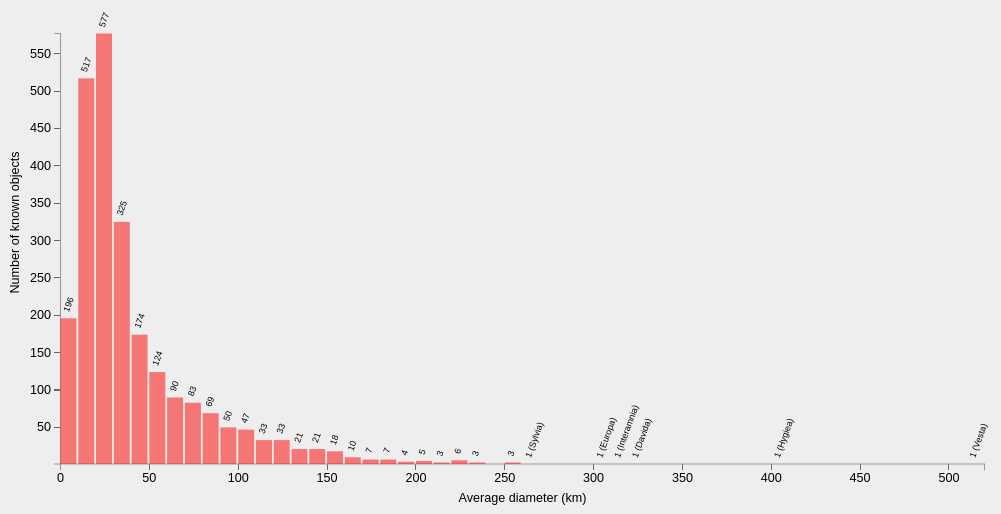
D3 v3 page, settled after 360 driven frames (6 s of simulated time); the page loaded 1 data file(s).


    var svgWidth = 960,
            svgHeight = 500;
    var margin = {top: 10, right: 30, bottom: 30, left: 50};
    width = svgWidth - margin.left - margin.right,
            height = svgHeight - margin.top - margin.bottom;

    var dimensions = {
        height: "100%",
        width: "100%",
    };

    var viewBox = {
        viewBox: "0 0 " + svgWidth + " " + svgHeight
    };

    var xScale = d3.scale.linear()
            .range([0, width]);
    var yScale = d3.scale.linear()
            .range([height, 50]);

    var xAxis = d3.svg.axis()
            .scale(xScale)
            .orient("bottom");
    var yAxis = d3.svg.axis()
            .scale(yScale)
            .orient("left");

    var dataset;

    var histograms = function (datasets) {

        if (dataset == datasets.asteroids) {
            dataset = datasets.tnos;
            d3.select("h1").html("Average diameters of "+dataset.length+" Kuiper belt objects");
        } else {
            dataset = datasets.asteroids;
            d3.select("h1").html("Average diameters of "+dataset.length+" main asteroid belt objects");
        }

        var thresholds = d3.range(0, d3.max(dataset, function (d) {
            return d.diameterKm;
        }), 10);

        var histogram = d3.layout.histogram()
                .value(function (d) {
                    return d.diameterKm;
                })
                .bins(thresholds);

        var data = histogram(dataset);

        xScale.domain([0, d3.max(thresholds)]);
        yScale.domain([1, d3.max(data, function (d) {
            return d.length;
        })]);

        var svg = d3.select("body")
                .append("div").attr(dimensions)
                .append("svg").attr(viewBox)

        var defs = svg.append("defs");

        svg.on("click", function () {
            d3.select("body").selectAll("div").remove();
            histograms(datasets)
        });

        svg.append("g")
                .attr("id", "x")
                .attr("transform", "translate(" + margin.left + "," + height + ")")
                .call(xAxis);

        svg.append("g")
                .attr("id", "y")
                .attr("transform", "translate(" + margin.left + "," + 0 + ")")
                .call(yAxis);

        svg.select("#x")
                .append("text").attr("class", "scale")
                .text("Average diameter (km)")
                .attr("transform", "translate(" + width / 2 + "," + (margin.bottom * 1.20) + ")");

        svg.select("#y")
                .append("text").attr("class", "scale")
                .text("Number of known objects")
                .attr("transform", "rotate (-90, 0, 0) translate(" + -height / 2 + "," + -margin.left * .8 + ")");

        var entry = svg.selectAll(".bar")
                .data(data)
                .enter()
                .append("g").attr("class", "bar")
                .attr("transform", "translate(" + margin.left + "," + 0 + ")")
                .on("mouseover", function (d) {
                    d3.select(this)
                            .append("text").attr("class", "tooltip")
                            .text(function (d) {
                                if (d.length == 1) {
                                    return d.length + " (" + d[0].name + ")";
                                } else if (d.length > 0) {
                                    return d.length + " objects between " + d.x + " and " + (d.x + d.dx) + "km";
                                } else {
                                    return "";
                                }
                            })
                            .attr("x", function (d) {
                                return xScale(d.x) - margin.right;
                            })
                            .attr("y", function (d) {
                                return margin.top;
                            });
                })
                .on("mouseout", function (d) {
                    d3.select(this)
                            .select(".tooltip").remove();
                });

        entry.append("rect")
                .attr("x", function (d) {
                    return xScale(d.x);
                })
                .attr("y", function (d) {
                    return yScale(d.y);
                })
                .attr("width", function (d) {
                    return xScale(data[0].dx) * .9;
                })
                .attr("height", function (d) {
                    return height - yScale(d.y);
                });

        entry.append("text")
                .text(function (d) {
                    if (d.length == 1) {
                        return d.length + " (" + d[0].name + ")";
                    } else if (d.length > 0) {
                        return d.length;
                    } else {
                        return "";
                    }
                })
                .attr("transform", function (d) {
                    return "translate(" + xScale(d.x) + "," + (yScale(d.y)) + ") rotate(290,0," + d3.max([-12, -xScale(data[0].dx) / 2]) + ") ";
                })
                .style("font-size", function (d) {
                    return d3.min([12, xScale(data[0].dx) * .5]);
                });

    }

    d3.json("data/sol_2016.json", function (data) {
        histograms(data);
    });



### data: data/sol_2016.json, 2751029 bytes — head not shown